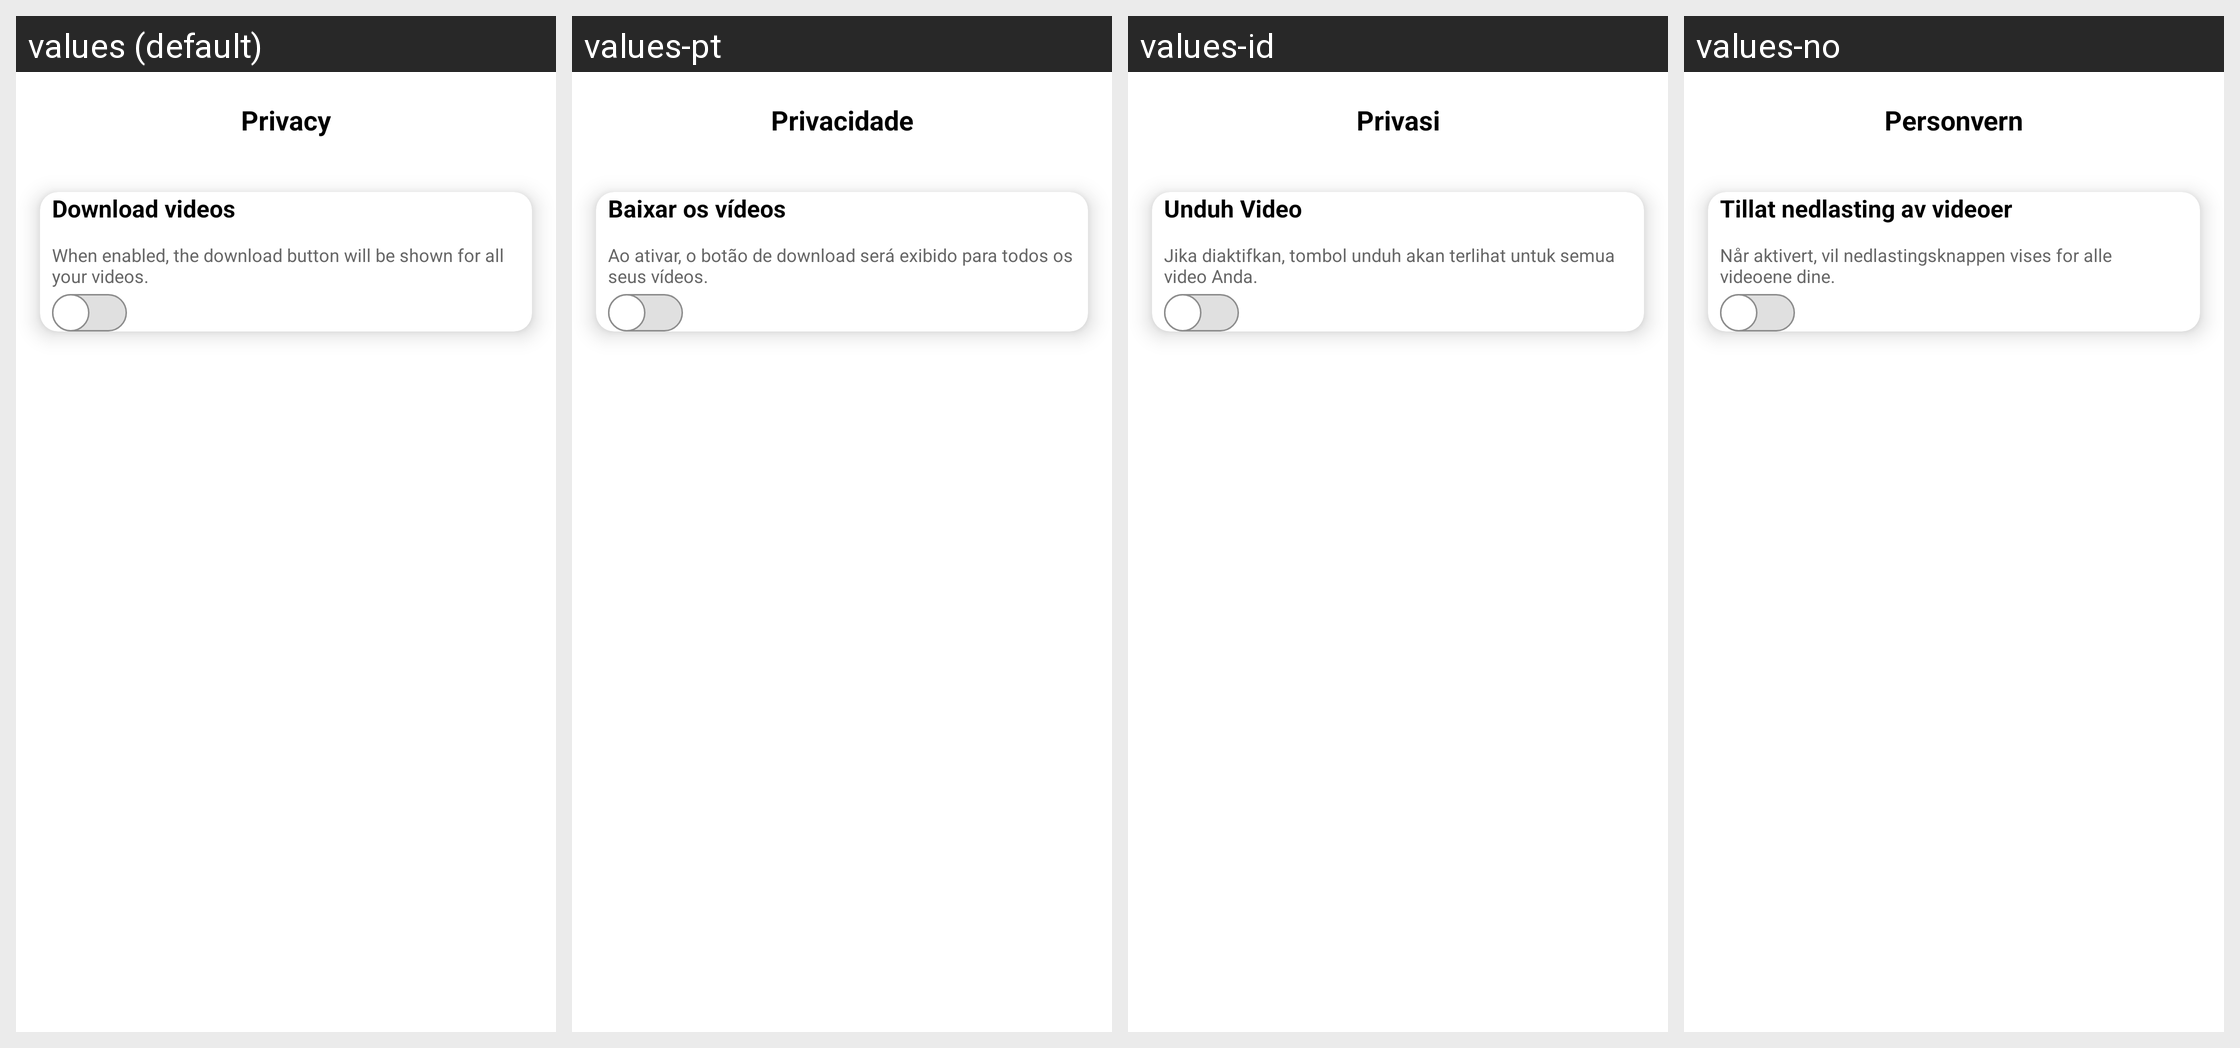

The Android screen above is rendered under several locales of the same app. Produce the string resources it draws, with the default and per-locale values.
Android screen res/layout/activity_privacy.xml rendered under 4 locales, left to right: values (default), values-pt, values-id, values-no. Device: Nexus 5 (rendered at 1080×1920; each locale shown at half size, 540×960, under a caption strip naming it); theme Theme.VidBr.Light.
Other locales in the repository, not shown: values-ar, values-en, values-es, values-fr, values-hi, values-ko, values-ro, values-ru, values-tr, values-vi.
Strings drawn on this screen, with the default value and each locale's value (text and hints the layout hard-codes, and strings that could not be matched under every locale, appear in the picture but are not listed):

privacy_title
  values: Privacy
  values-pt: Privacidade
  values-id: Privasi
  values-no: Personvern

enable_download_title
  values: Download videos
  values-pt: Baixar os vídeos
  values-id: Unduh Video
  values-no: Tillat nedlasting av videoer

enable_download_description
  values: When enabled, the download button will be shown for all your videos.
  values-pt: Ao ativar, o botão de download será exibido para todos os seus vídeos.
  values-id: Jika diaktifkan, tombol unduh akan terlihat untuk semua video Anda.
  values-no: Når aktivert, vil nedlastingsknappen vises for alle videoene dine.
